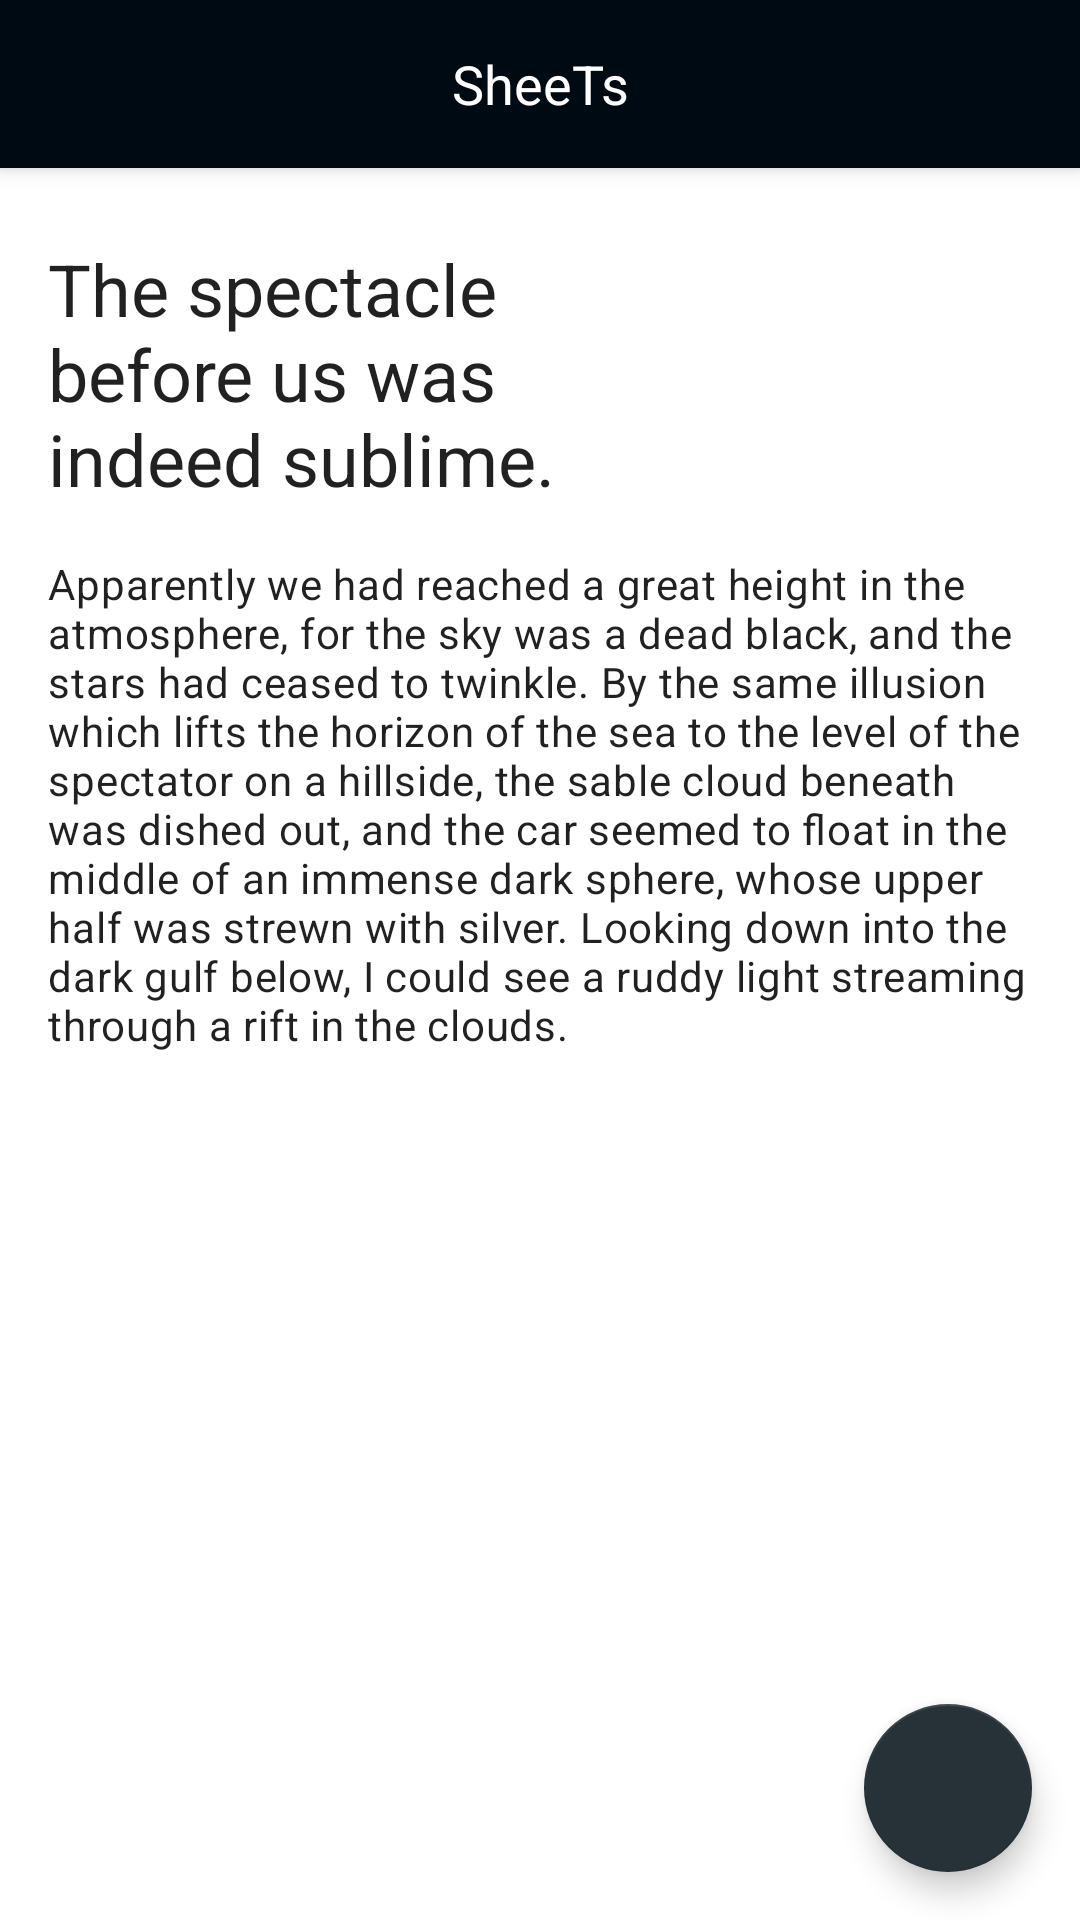

Android layout source for this screen:
<!-- AndroidManifest.xml: application theme AppTheme -->
<!-- res/layout/activity_content.xml -->
<?xml version="1.0" encoding="utf-8"?>
<androidx.constraintlayout.widget.ConstraintLayout xmlns:android="http://schemas.android.com/apk/res/android"
    xmlns:app="http://schemas.android.com/apk/res-auto"
    xmlns:tools="http://schemas.android.com/tools"
    android:id="@+id/root"
    android:layout_width="match_parent"
    android:layout_height="match_parent"
    tools:context=".MainActivity">

    <include layout="@layout/layout_main_toolbar" />

    <TextView
        android:id="@+id/title"
        style="@style/Main.Headline"
        android:layout_width="wrap_content"
        android:layout_height="wrap_content"
        android:layout_marginStart="16dp"
        android:layout_marginTop="24dp"
        android:text="@string/home_title"
        app:layout_constraintStart_toStartOf="parent"
        app:layout_constraintTop_toBottomOf="@+id/toolbar" />

    <TextView
        style="@style/Main.Body"
        android:id="@+id/body"
        android:layout_width="0dp"
        android:layout_height="wrap_content"
        android:text="@string/home_body"
        android:layout_margin="16dp"
        app:layout_constraintEnd_toEndOf="parent"
        app:layout_constraintStart_toStartOf="parent"
        app:layout_constraintTop_toBottomOf="@+id/title" />

    <com.google.android.material.floatingactionbutton.FloatingActionButton
        android:id="@+id/fab"
        android:layout_width="wrap_content"
        android:layout_height="wrap_content"
        android:layout_margin="16dp"
        app:backgroundTint="@color/primaryColor"
        app:layout_constraintBottom_toBottomOf="parent"
        app:layout_constraintEnd_toEndOf="parent"/>

</androidx.constraintlayout.widget.ConstraintLayout>
<!-- res/layout/layout_main_toolbar.xml (included above) -->
<?xml version="1.0" encoding="utf-8"?>
<com.google.android.material.card.MaterialCardView xmlns:android="http://schemas.android.com/apk/res/android"
    xmlns:app="http://schemas.android.com/apk/res-auto"
    android:id="@+id/toolbar"
    android:layout_width="match_parent"
    android:layout_height="56dp"
    app:cardBackgroundColor="@color/primaryDarkColor"
    app:cardCornerRadius="0dp"
    app:cardElevation="4dp"
    app:layout_constraintEnd_toEndOf="parent"
    app:layout_constraintStart_toStartOf="parent"
    app:layout_constraintTop_toTopOf="parent">

    <TextView
        android:layout_width="match_parent"
        android:layout_height="match_parent"
        android:gravity="center"
        android:textColor="@color/white"
        android:text="@string/app_title"
        android:textSize="18sp" />

</com.google.android.material.card.MaterialCardView>
<!-- resources referenced by this layout -->
<resources>
  <color name="primaryColor">#263238</color>
  <color name="primaryDarkColor">#000a12</color>
  <color name="white">#FFFFFF</color>
  <string name="app_title">SheeTs</string>
  <string name="home_body">Apparently we had reached a great height in the atmosphere, for the sky was a dead black, and the stars had ceased to twinkle. By the same illusion which lifts the horizon of the sea to the level of the spectator on a hillside, the sable cloud beneath was dished out, and the car seemed to float in the middle of an immense dark sphere, whose upper half was strewn with silver. Looking down into the dark gulf below, I could see a ruddy light streaming through a rift in the clouds.</string>
  <string name="home_title">The spectacle\nbefore us was\nindeed sublime.</string>
  <style name="Main.Body" parent="TextAppearance.MaterialComponents.Body2">
          <item name="fontFamily">@font/montserrat_light</item>
      </style>
  <style name="Main.Headline" parent="TextAppearance.MaterialComponents.Headline5">
          <item name="fontFamily">@font/majormonodisplay_regular</item>
      </style>
  <style name="AppTheme" parent="Theme.MaterialComponents.Light.NoActionBar">
          
  
          <item name="colorPrimary">@color/primaryColor</item>
          <item name="colorSecondary">@color/secondaryColor</item>
          <item name="colorSurface">@color/secondaryDarkColor</item>
          <item name="fontFamily">@font/majormonodisplay_regular</item>
          
          <item name="android:windowTranslucentStatus">true</item>
          <item name="android:windowTranslucentNavigation">true</item>
      </style>
  <color name="secondaryColor">#eeeeee</color>
  <color name="secondaryDarkColor">#bcbcbc</color>
</resources>
